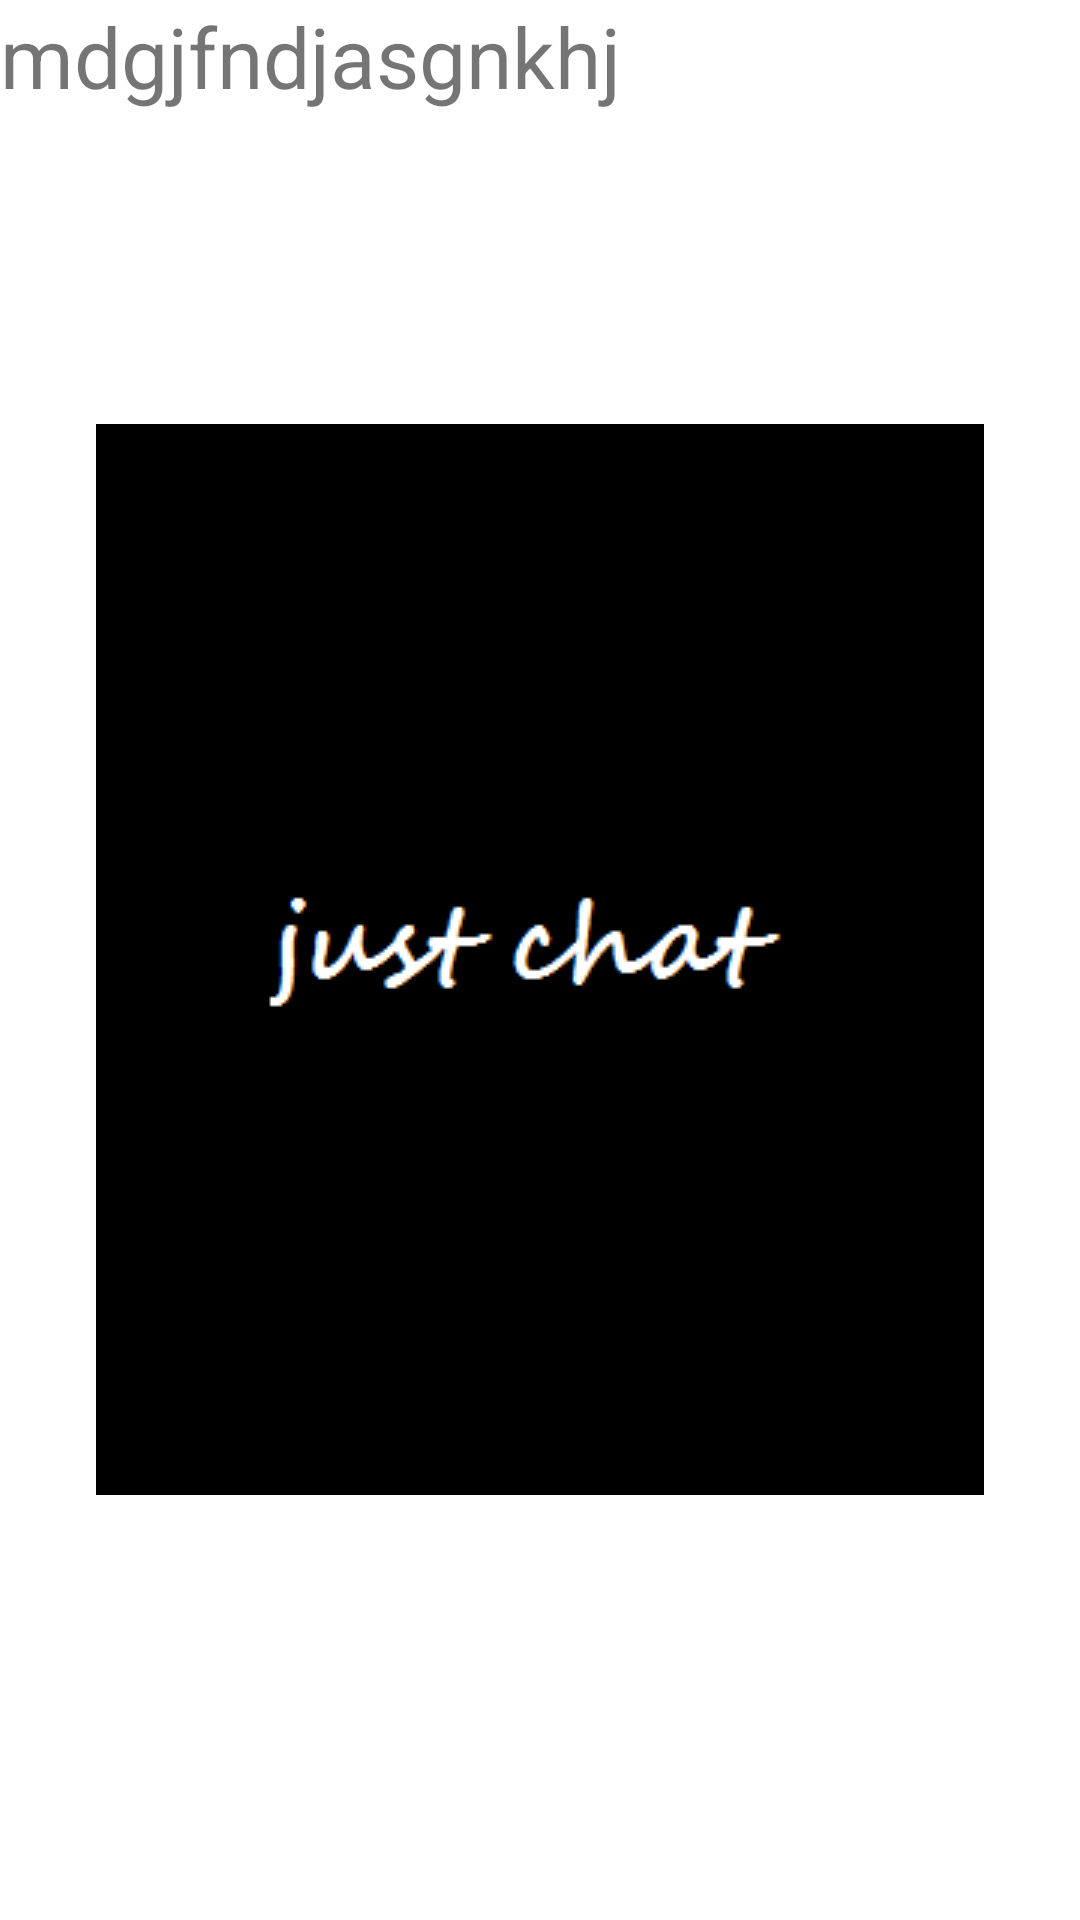

Android layout source for this screen:
<!-- AndroidManifest.xml: activity theme SplashTheme2 -->
<!-- res/layout/plash.xml -->
<?xml version="1.0" encoding="utf-8"?>
<RelativeLayout xmlns:android="http://schemas.android.com/apk/res/android"
    android:layout_width="match_parent"
    android:layout_height="match_parent">

    <TextView
        android:layout_width="wrap_content"
        android:layout_height="wrap_content"
        android:text="mdgjfndjasgnkhj"
        android:textSize="28sp"/>

</RelativeLayout>
<!-- resources referenced by this layout -->
<resources>
  <style name="SplashTheme2" parent="Theme.AppCompat.Light.NoActionBar">
          
          <item name="android:windowBackground">@drawable/splash_background</item>
          <item name="colorPrimary">@color/colorPrimary</item>
          <item name="colorPrimaryDark">@color/colorPrimaryDark</item>
          <item name="colorAccent">@color/colorAccent</item>
      </style>
  <!-- drawable splash_background (drawable) -->
  <?xml version="1.0" encoding="utf-8"?>
  <level-list xmlns:android="http://schemas.android.com/apk/res/android">
  
      <item>
          <bitmap
              android:gravity="center"
              android:src="@drawable/logo" >
  
          </bitmap>
      </item>
  
  </level-list>
  <color name="colorPrimary">#007fff</color>
  <color name="colorPrimaryDark">#000000</color>
  <color name="colorAccent">#007fff</color>
  <!-- drawable logo: png bitmap (drawable, 2659 bytes) -->
</resources>
